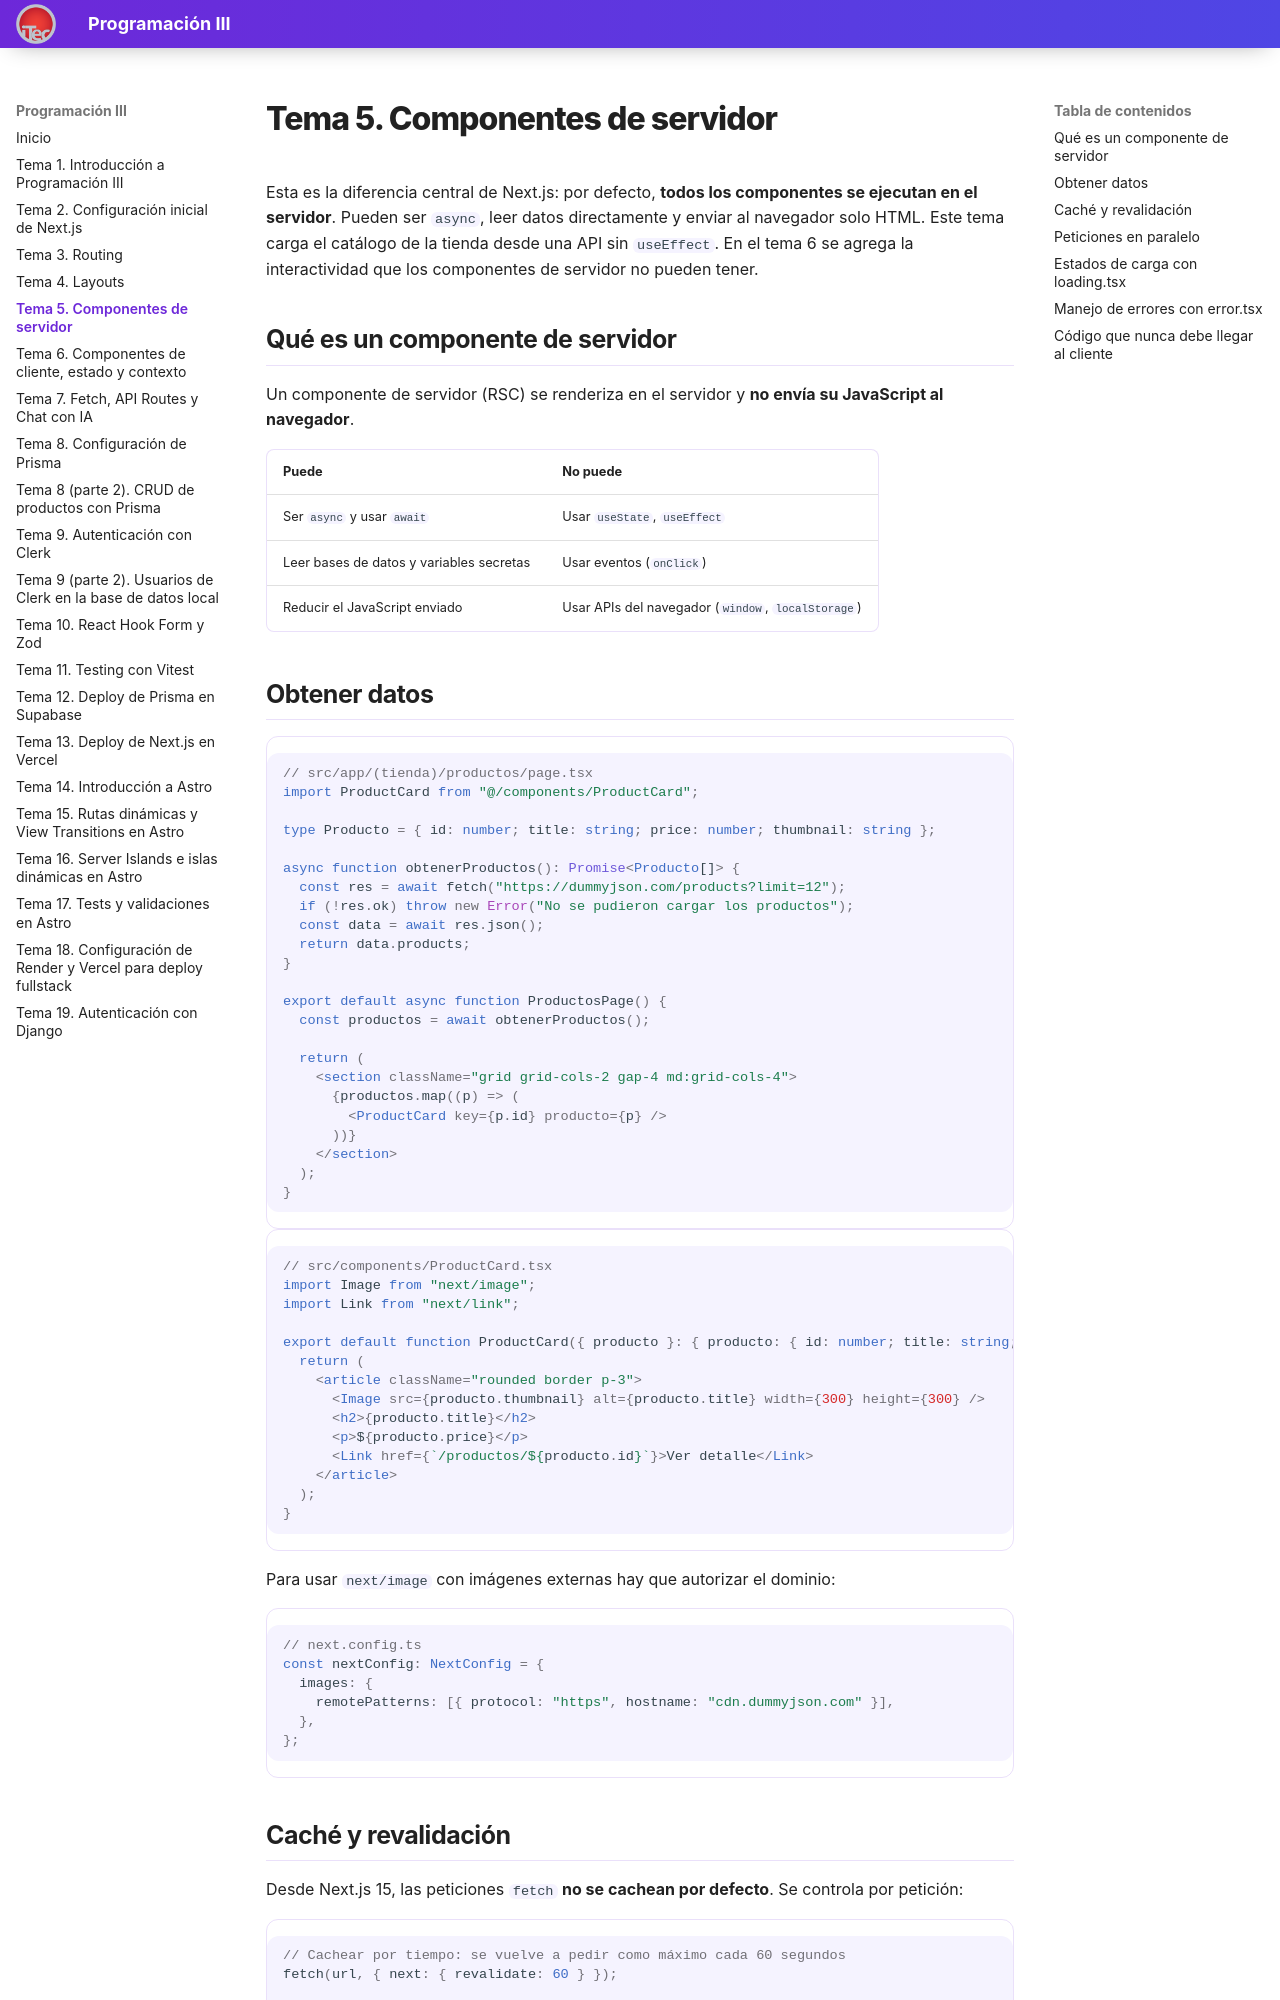

repository: valentinoarballo/documentacion-tercero · page: tema5/index.html · generator: mkdocs

# Tema 5. Componentes de servidor

Esta es la diferencia central de Next.js: por defecto, **todos los componentes se ejecutan en el servidor**. Pueden ser `async`, leer datos directamente y enviar al navegador solo HTML. Este tema carga el catálogo de la tienda desde una API sin `useEffect`. En el tema 6 se agrega la interactividad que los componentes de servidor no pueden tener.

## Qué es un componente de servidor

Un componente de servidor (RSC) se renderiza en el servidor y **no envía su JavaScript al navegador**.

| Puede | No puede |
|-------|----------|
| Ser `async` y usar `await` | Usar `useState`, `useEffect` |
| Leer bases de datos y variables secretas | Usar eventos (`onClick`) |
| Reducir el JavaScript enviado | Usar APIs del navegador (`window`, `localStorage`) |
